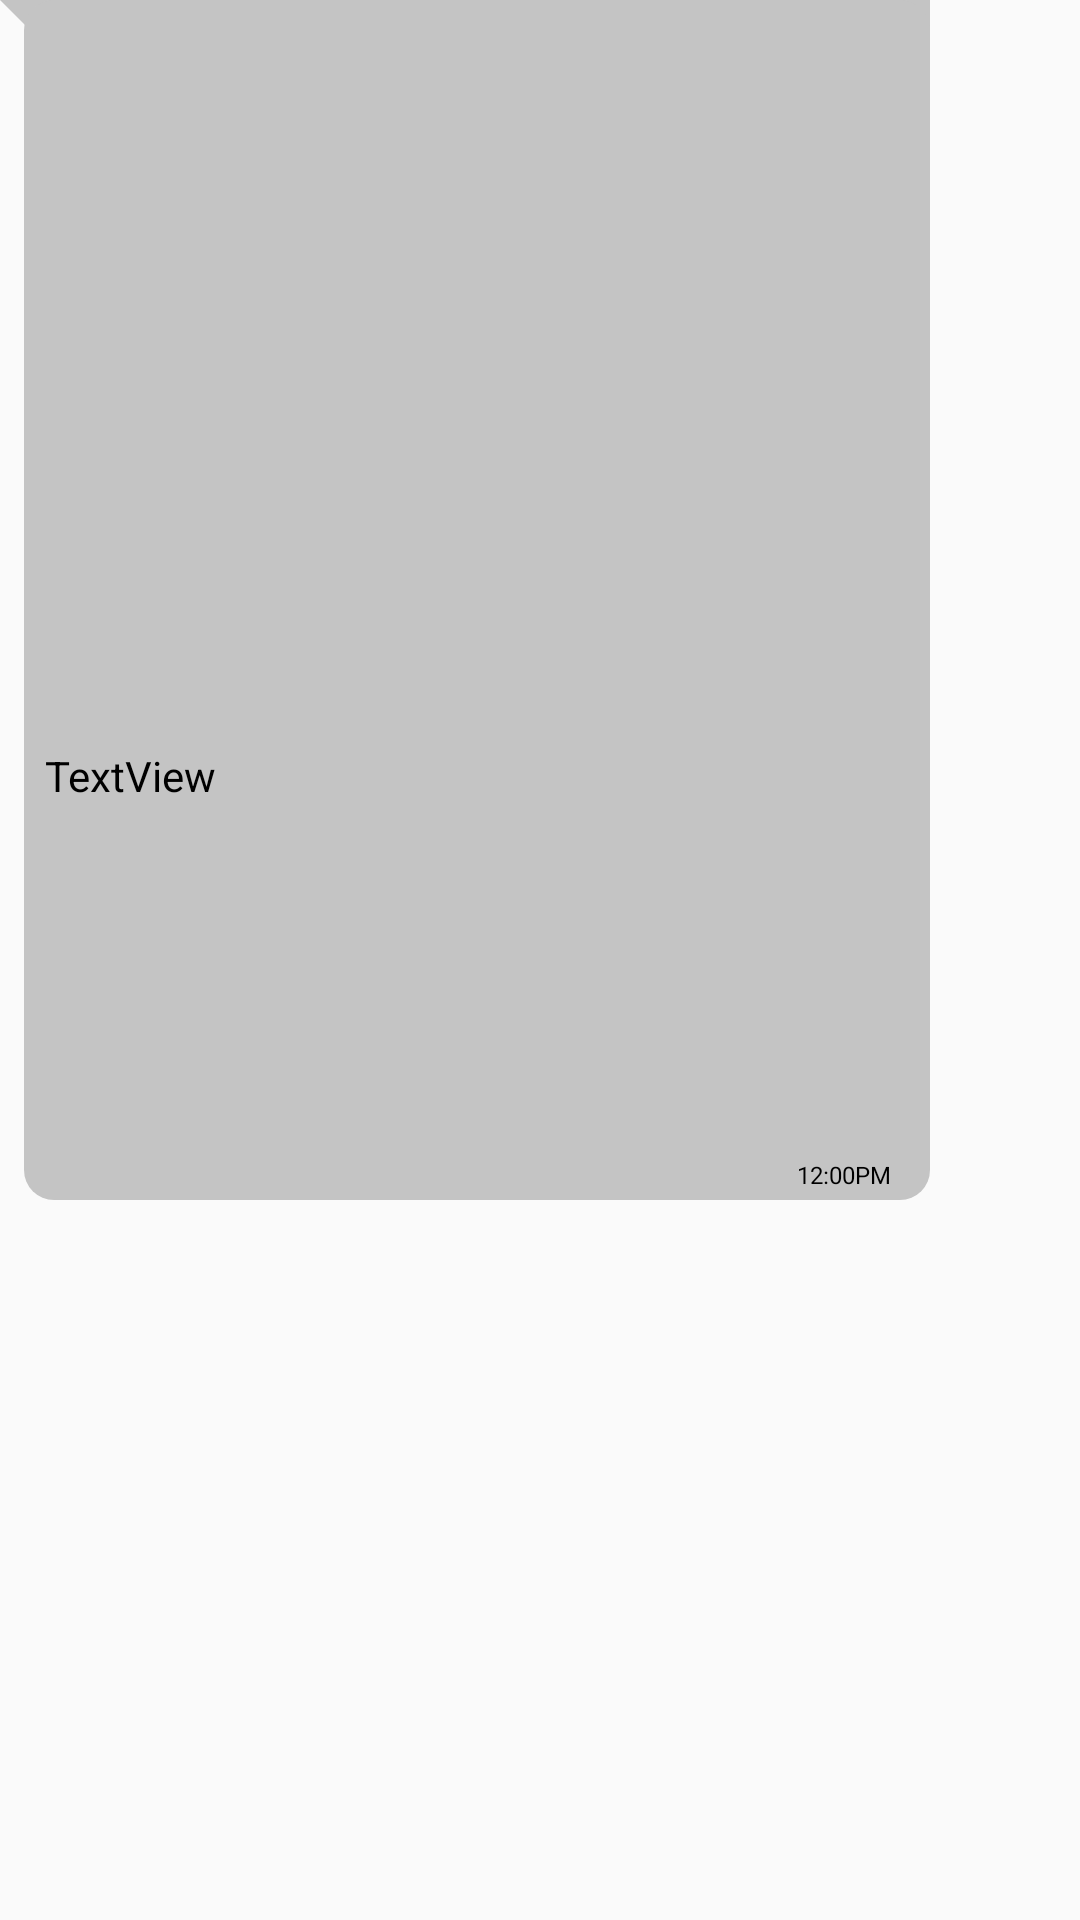

Here is an Android app screen rendered from its layout file. Give the layout XML and the strings, colors and styles it references.
<!-- AndroidManifest.xml: application theme AppTheme -->
<!-- res/layout/sample_reciever.xml -->
<?xml version="1.0" encoding="utf-8"?>
<androidx.constraintlayout.widget.ConstraintLayout xmlns:android="http://schemas.android.com/apk/res/android"
    xmlns:app="http://schemas.android.com/apk/res-auto"
    xmlns:tools="http://schemas.android.com/tools"
    android:layout_width="wrap_content"
    android:layout_height="wrap_content"
    android:layout_marginLeft="7dp"
    android:layout_marginTop="7dp"
    android:background="@drawable/bg_reciever"
    android:maxWidth="310dp"
    android:maxHeight="400dp"
    android:minHeight="30dp"
    android:paddingRight="10dp"
    >


    <TextView
        android:id="@+id/recieverText"
        android:layout_width="wrap_content"
        android:layout_height="wrap_content"
        android:layout_margin="8dp"

        android:layout_marginStart="0dp"
        android:inputType="textMultiLine"
        android:maxWidth="270dp"
        android:minWidth="50dp"
        android:text="TextView"
        android:textColor="#000"
        app:layout_constraintBottom_toTopOf="@+id/recieverTime"
        app:layout_constraintStart_toStartOf="@+id/guideline"
        app:layout_constraintTop_toTopOf="parent"


        app:layout_constraintVertical_bias="0.687" />

    <ImageView
        android:layout_width="16dp"
        android:layout_height="16dp"
        android:background="@drawable/heart1"
        android:id="@+id/reaction"
        android:visibility="invisible"
        app:layout_constraintBottom_toBottomOf="@+id/recieverTime"
        app:layout_constraintHorizontal_bias="1.0"
        app:layout_constraintLeft_toLeftOf="parent"
        app:layout_constraintTop_toBottomOf="parent"
        app:layout_constraintVertical_bias="1.0" />

    <TextView
        android:id="@+id/recieverTime"
        android:layout_width="wrap_content"
        android:layout_height="wrap_content"
        android:text="12:00PM"
        android:layout_marginRight="3dp"
        android:layout_marginBottom="3dp"
        android:textSize="8dp"
        android:textColor="#000"
        app:layout_constraintBottom_toBottomOf="parent"
        app:layout_constraintEnd_toEndOf="parent" />

    <androidx.constraintlayout.widget.Guideline
        android:id="@+id/guideline"
        android:layout_width="wrap_content"
        android:layout_height="wrap_content"
        android:orientation="vertical"
        app:layout_constraintGuide_begin="7dp" />
</androidx.constraintlayout.widget.ConstraintLayout>
<!-- resources referenced by this layout -->
<resources>
  <!-- drawable bg_reciever (drawable) -->
  <?xml version="1.0" encoding="utf-8"?>
  <layer-list xmlns:android="http://schemas.android.com/apk/res/android">
      <item>
          <rotate
              android:fromDegrees="-45"
              android:pivotX="0%"
              android:pivotY="0%"
              android:toDegrees="0" >
              <shape android:shape="rectangle" >
                  <solid android:color="#C4C4C4" />
  
              </shape>
          </rotate>
      </item>
      <item android:left="8dp">
          <shape android:shape="rectangle" >
              <solid android:color="#C4C4C4" />
              <stroke android:width="0dp"
                  android:color="#70000000"/>
              <corners android:radius="10dp" />
          </shape>
  
      </item>
  </layer-list>
  <style name="AppTheme" parent="Theme.AppCompat.Light.NoActionBar">
          
  
          <item name="colorPrimary">#027191</item>
          <item name="android:itemBackground">#50027191</item>
          <item name="colorPrimaryDark">@color/colorPrimaryDark</item>
          <item name="colorAccent">@color/colorAccent</item>
      </style>
  <color name="colorPrimaryDark">#114b79</color>
  <color name="colorAccent">#03DAC5</color>
</resources>
